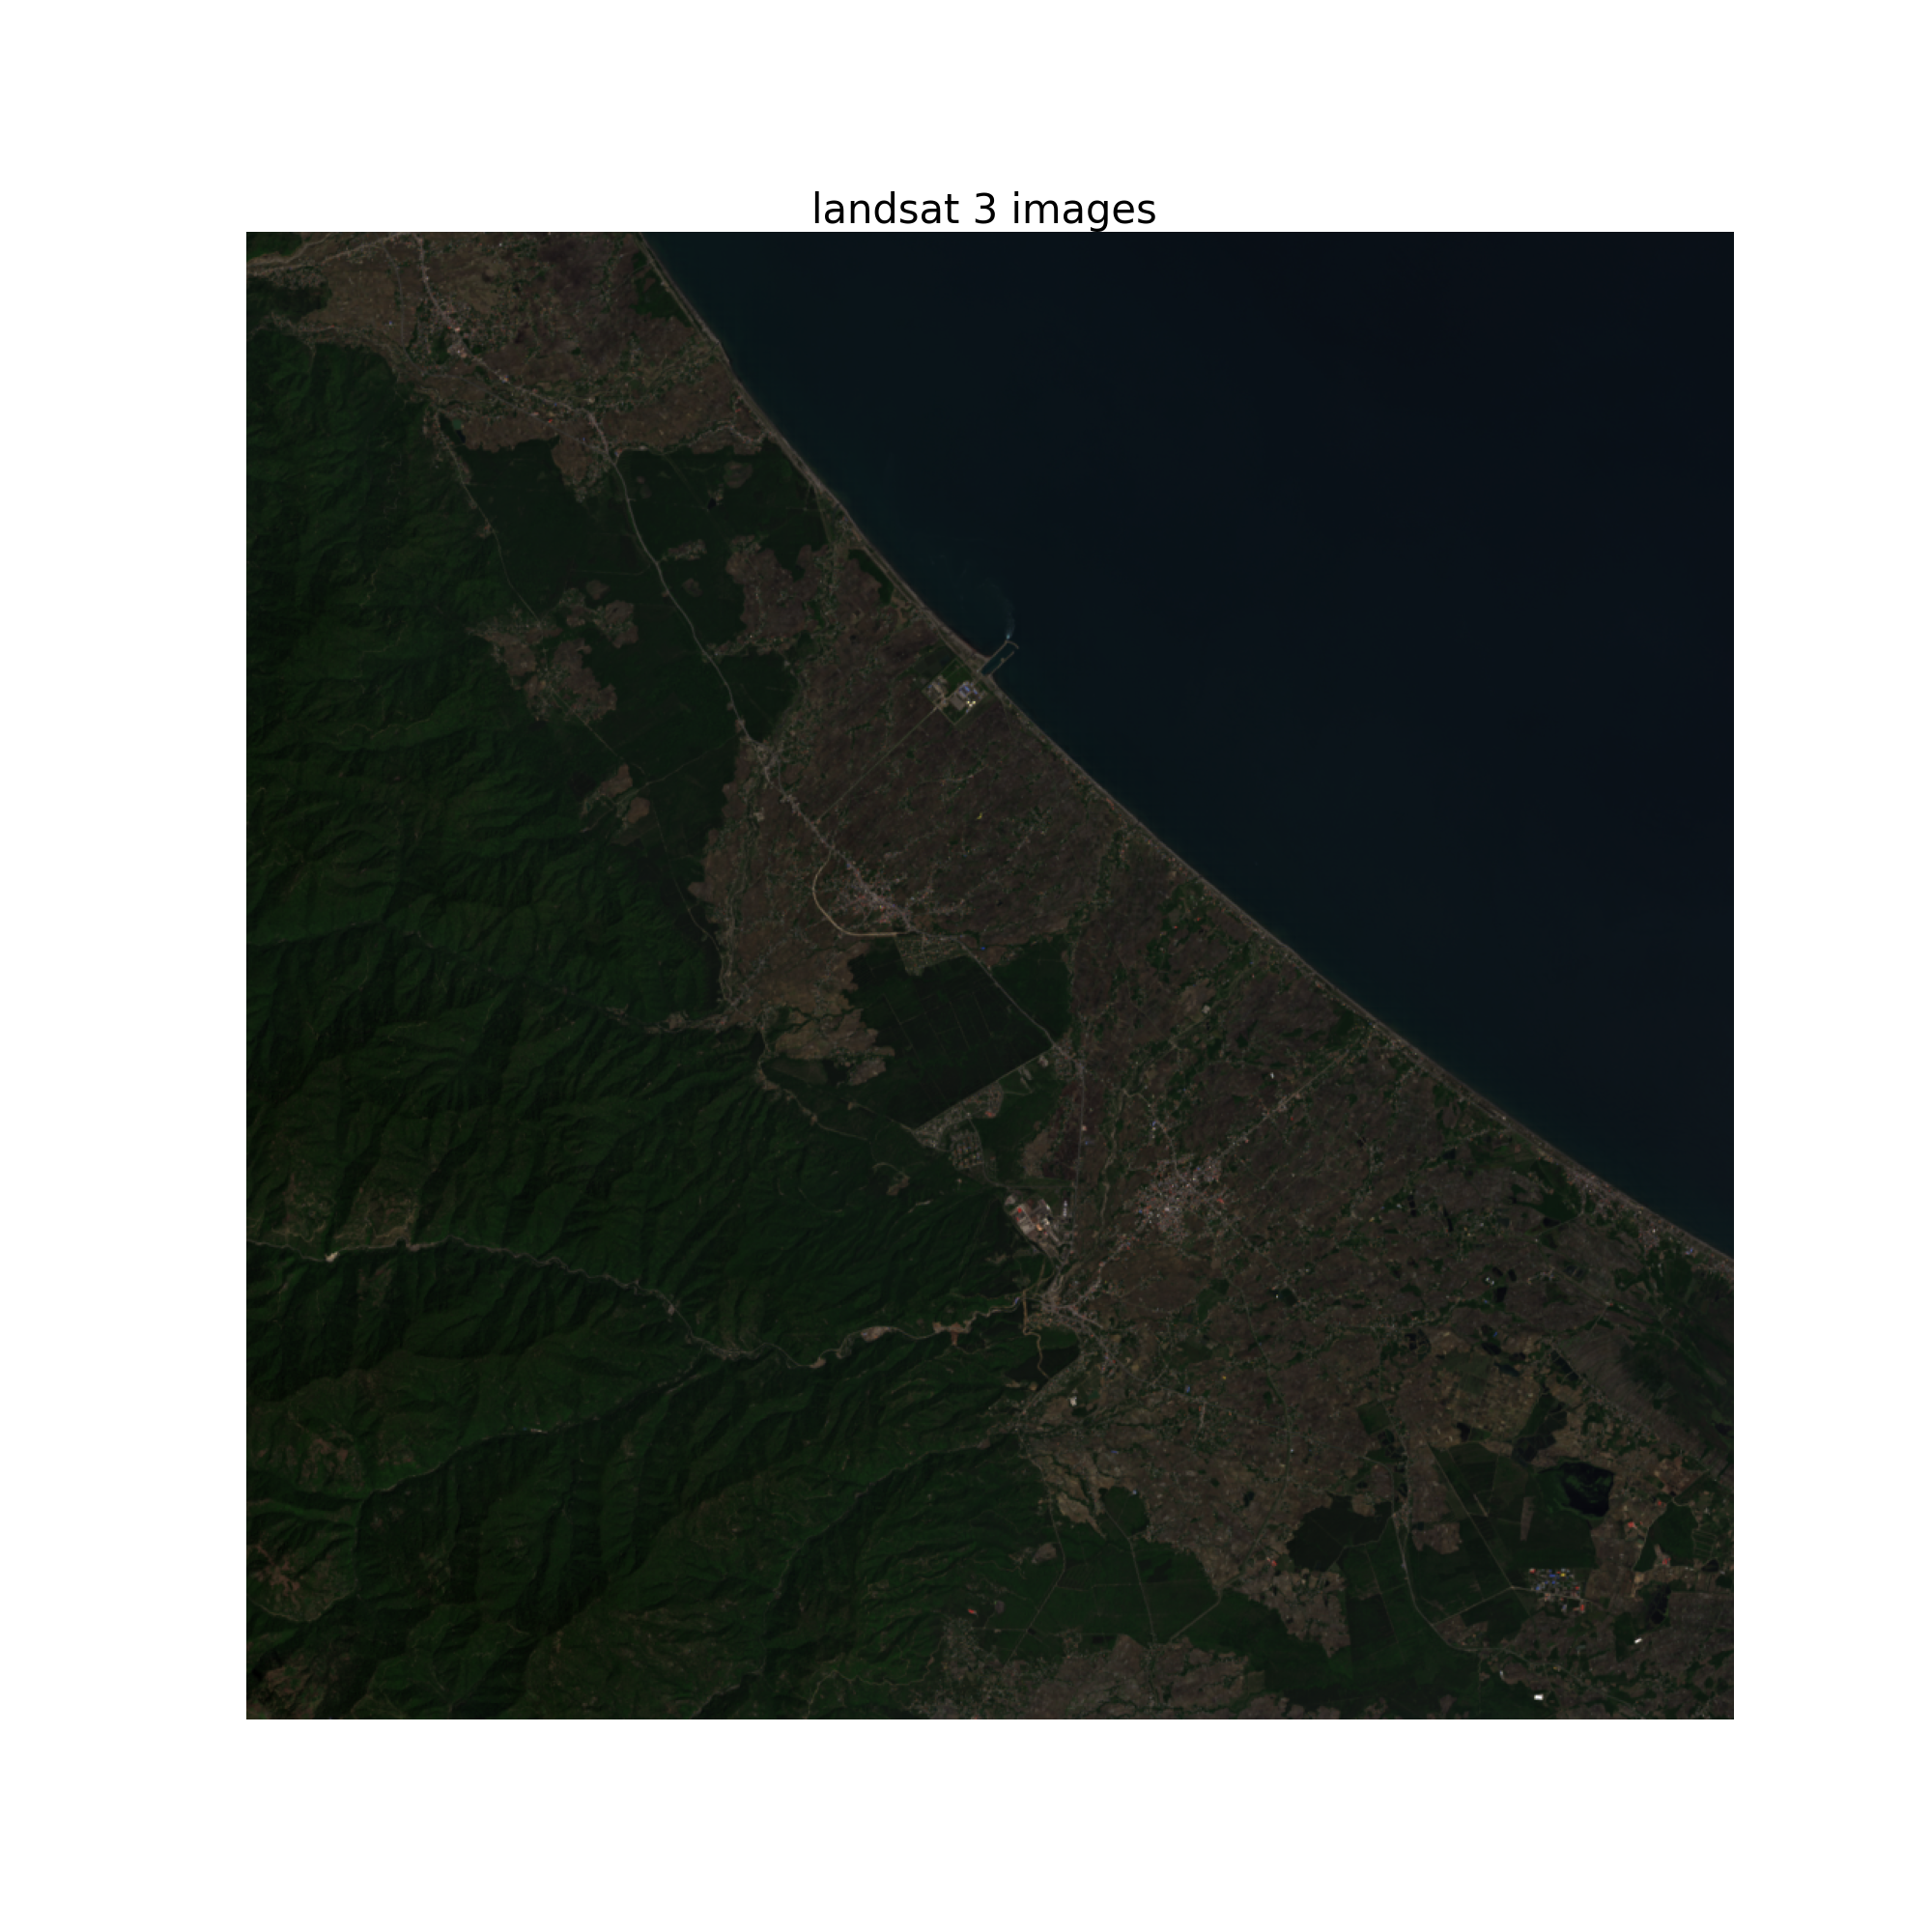

Python code for this plot:
import numpy as np
import matplotlib.pyplot as plt
from skimage import io
import pylab

# load images
blue = io.imread("E:/Company/KAVOSHGARAN/Virtual Irrigation/Image/Landsat/Blue.tif")
green = io.imread("E:/Company/KAVOSHGARAN/Virtual Irrigation/Image/Landsat/Green.tif")
red = io.imread("E:/Company/KAVOSHGARAN/Virtual Irrigation/Image/Landsat/Red.tif")
nir = io.imread("E:/Company/KAVOSHGARAN/Virtual Irrigation/Image/Landsat/NIR.tif")

# load all images
# landsat = io.imread_collection("E:/Company/KAVOSHGARAN/Virtual Irrigation/Image/Landsat/*.tif")
# print(len(landsat))
# print(landsat[3])

# shape of images
print(blue.shape)
print(green.shape)
print(red.shape)
print(nir.shape)

# change to array
b_arr = np.array(blue).astype(float)
g_arr = np.array(green).astype(float)
r_arr = np.array(red).astype(float)
n_arr = np.array(nir).astype(float)
# print(b_arr,g_arr,r_arr,n_arr)
# print(b_arr[100][25])


# dimention
print(b_arr.ndim)

# type
print(g_arr.dtype)

# size
print(r_arr.size)

# itemsize
print(n_arr.itemsize)

# To combine colors(RGB)
# stack = np.stack([b_arr, g_arr, r_arr, n_arr], axis=2)

# To normalization data between [0..1] or [0..255]
b_arr_normal = (b_arr - np.min(b_arr)) / (np.max(b_arr) - np.min(b_arr))
g_arr_normal = (g_arr - np.min(g_arr)) / (np.max(g_arr) - np.min(g_arr))
r_arr_normal = (r_arr - np.min(r_arr)) / (np.max(r_arr) - np.min(r_arr))
# n_arr_normal = (n_arr - np.min(n_arr)) / (np.max(n_arr) - np.min(n_arr))

# To combine colors(RGB)
nor_stack = np.stack([r_arr_normal, g_arr_normal, b_arr_normal], axis=2)

# To showing landsat images
fig1 = plt.gcf()
plt.figure(figsize=(20, 20))
plt.title("landsat 3 images ", fontsize=30)
plt.imshow(nor_stack)
plt.axis('off')
plt.savefig('landsat.png')
plt.show()
